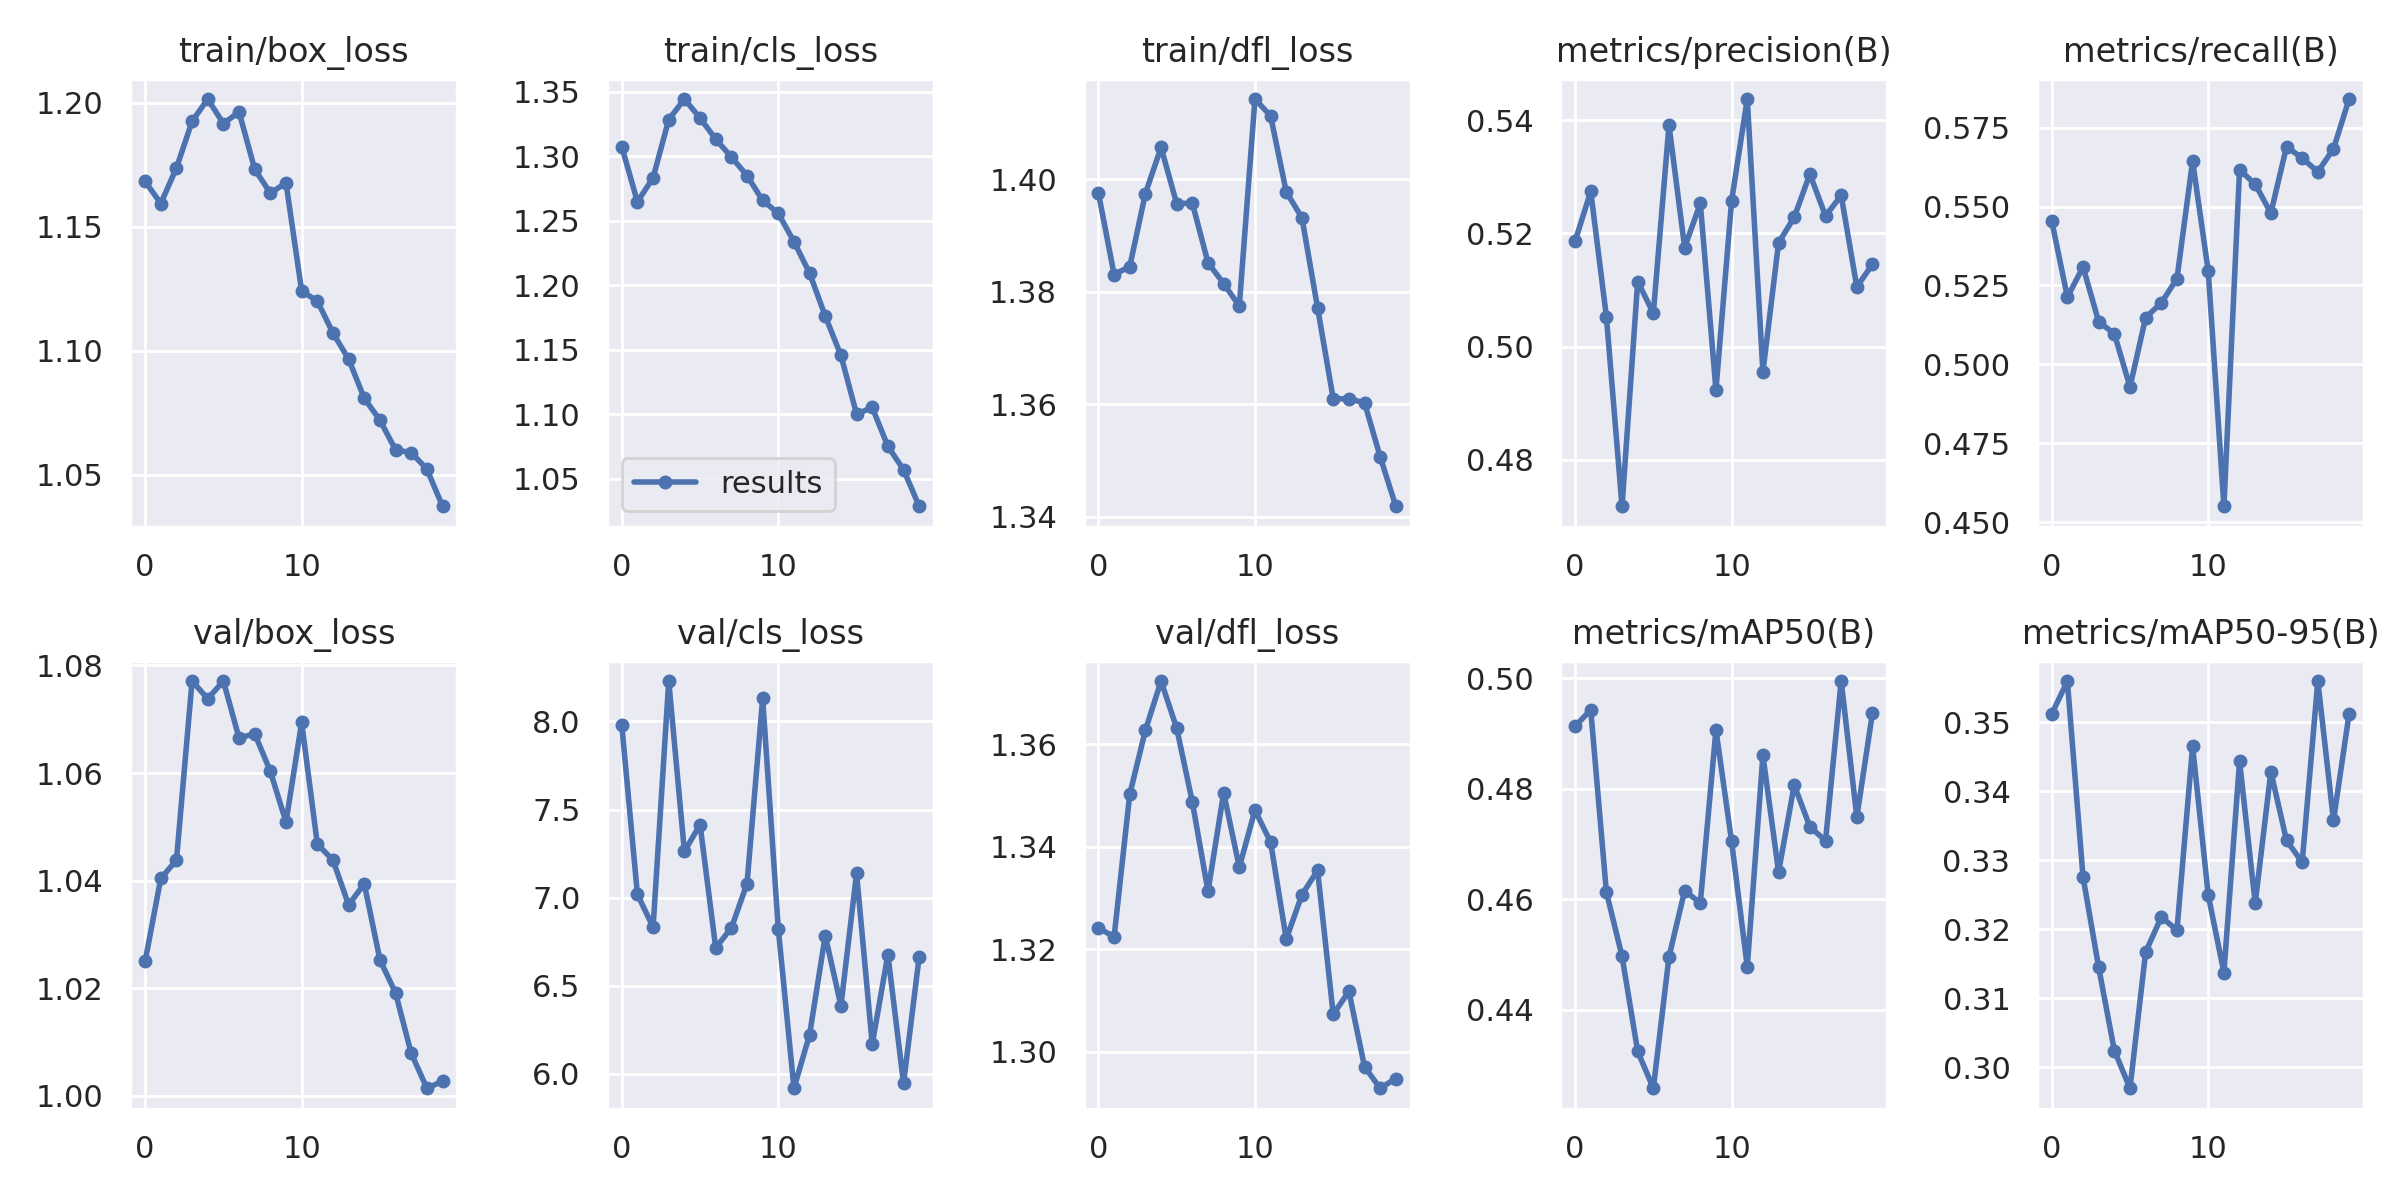

The data file committed next to this chart (first rows):
epoch, train/box_loss, train/cls_loss, train/dfl_loss, metrics/precision(B), metrics/recall(B), metrics/mAP50(B), metrics/mAP50-95(B), val/box_loss, val/cls_loss, val/dfl_loss, lr/pg0, lr/pg1, lr/pg2
0, 1.168, 1.307, 1.398, 0.5186, 0.5454, 0.4913, 0.3512, 1.025, 7.979, 1.324, 0.07002, 0.003331, 0.003331
1, 1.159, 1.265, 1.383, 0.5274, 0.5213, 0.4943, 0.3559, 1.04, 7.018, 1.322, 0.03969, 0.006334, 0.006334
2, 1.174, 1.283, 1.385, 0.5053, 0.5309, 0.4613, 0.3276, 1.044, 6.833, 1.35, 0.009031, 0.009008, 0.009008
3, 1.192, 1.328, 1.397, 0.4718, 0.5135, 0.4497, 0.3145, 1.077, 8.229, 1.363, 0.008515, 0.008515, 0.008515
4, 1.202, 1.344, 1.406, 0.5115, 0.5097, 0.4325, 0.3024, 1.074, 7.263, 1.372, 0.008515, 0.008515, 0.008515
5, 1.192, 1.33, 1.396, 0.5059, 0.4929, 0.4258, 0.2969, 1.077, 7.414, 1.363, 0.00802, 0.00802, 0.00802
6, 1.196, 1.313, 1.396, 0.5391, 0.5148, 0.4496, 0.3167, 1.067, 6.716, 1.349, 0.007525, 0.007525, 0.007525
7, 1.173, 1.299, 1.385, 0.5175, 0.5195, 0.4615, 0.3217, 1.067, 6.828, 1.331, 0.00703, 0.00703, 0.00703
8, 1.164, 1.285, 1.381, 0.5253, 0.5272, 0.4593, 0.3199, 1.06, 7.079, 1.351, 0.006535, 0.006535, 0.006535
9, 1.168, 1.266, 1.377, 0.4923, 0.5644, 0.4907, 0.3465, 1.051, 8.13, 1.336, 0.00604, 0.00604, 0.00604
10, 1.124, 1.256, 1.414, 0.5257, 0.5295, 0.4705, 0.3249, 1.069, 6.822, 1.347, 0.005545, 0.005545, 0.005545
11, 1.12, 1.234, 1.411, 0.5437, 0.4551, 0.4478, 0.3137, 1.047, 5.919, 1.341, 0.00505, 0.00505, 0.00505
12, 1.107, 1.209, 1.398, 0.4955, 0.5616, 0.486, 0.3443, 1.044, 6.224, 1.322, 0.004555, 0.004555, 0.004555
13, 1.097, 1.176, 1.393, 0.5183, 0.5571, 0.4649, 0.3238, 1.036, 6.785, 1.331, 0.00406, 0.00406, 0.00406
14, 1.081, 1.146, 1.377, 0.5228, 0.5479, 0.4807, 0.3428, 1.039, 6.387, 1.335, 0.003565, 0.003565, 0.003565
15, 1.072, 1.1, 1.361, 0.5305, 0.5689, 0.4731, 0.3329, 1.025, 7.138, 1.307, 0.00307, 0.00307, 0.00307
16, 1.06, 1.105, 1.361, 0.5231, 0.5654, 0.4706, 0.3297, 1.019, 6.169, 1.312, 0.002575, 0.002575, 0.002575
17, 1.059, 1.075, 1.36, 0.5267, 0.561, 0.4995, 0.356, 1.008, 6.677, 1.297, 0.00208, 0.00208, 0.00208
18, 1.052, 1.057, 1.351, 0.5105, 0.5683, 0.4749, 0.3357, 1.001, 5.947, 1.293, 0.001585, 0.001585, 0.001585
19, 1.037, 1.029, 1.342, 0.5145, 0.584, 0.4938, 0.3512, 1.003, 6.665, 1.295, 0.00109, 0.00109, 0.00109
